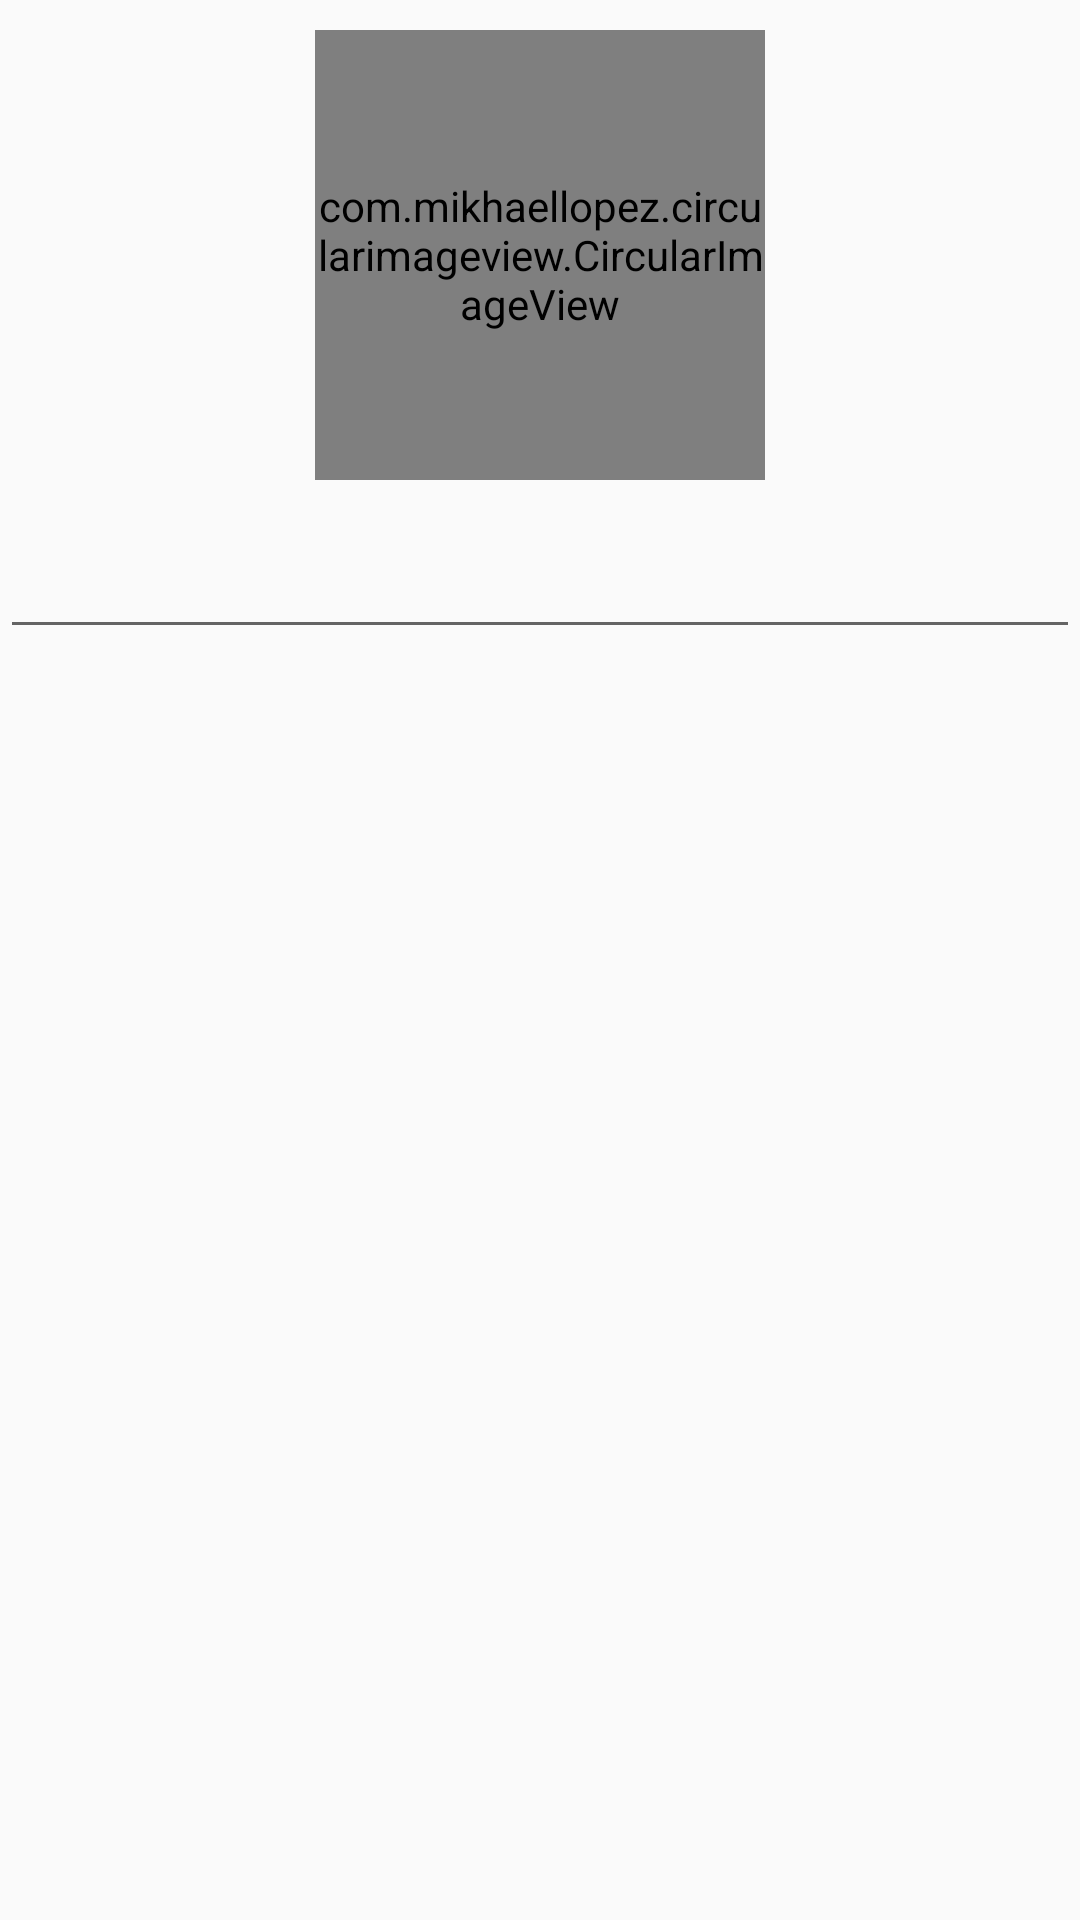

Here is an Android app screen rendered from its layout file. Give the layout XML and the strings, colors and styles it references.
<!-- AndroidManifest.xml: application theme Theme.Petagram -->
<!-- res/layout/fragment_profile.xml -->
<?xml version="1.0" encoding="utf-8"?>
<RelativeLayout xmlns:android="http://schemas.android.com/apk/res/android"
    xmlns:app="http://schemas.android.com/apk/res-auto"
    xmlns:tools="http://schemas.android.com/tools"
    android:layout_width="match_parent"
    android:layout_height="match_parent"
    tools:context=".fragment.ProfileFragment">

    <LinearLayout
        android:id="@+id/linearLayoutProfile"
        android:layout_width="match_parent"
        android:layout_height="wrap_content"
        android:background="?attr/editTextBackground"
        android:gravity="center"
        android:orientation="vertical">

        <com.mikhaellopez.circularimageview.CircularImageView
            android:id="@+id/ivPetProfile"
            android:layout_width="150dp"
            android:layout_height="150dp"
            android:scaleType="centerCrop"
            android:src="@drawable/pet1"
            tools:civ_border_color="@color/colorAccent"
            app:civ_shadow="true"
            app:civ_shadow_radius="1dp" />

        <TextView
            android:id="@+id/tvPetNameProfile"
            android:layout_width="wrap_content"
            android:layout_height="wrap_content"
            android:padding="10dp"
            android:textSize="22sp"
            android:textStyle="bold"
            tools:text="nombre de mascota" />

    </LinearLayout>

    <androidx.recyclerview.widget.RecyclerView
        android:id="@+id/rvProfileImages"
        android:layout_width="match_parent"
        android:layout_height="0dp"
        android:layout_below="@+id/linearLayoutProfile"
        android:layout_alignParentBottom="true" />


</RelativeLayout>
<!-- resources referenced by this layout -->
<resources>
  <color name="colorAccent">#ED5243</color>
  <!-- drawable pet1: jpeg bitmap (drawable, 31072 bytes) -->
  <style name="Theme.Petagram" parent="Theme.AppCompat.DayNight.NoActionBar">
          
          <item name="colorPrimary">@color/primaryColor</item>
          <item name="colorPrimaryDark">@color/primaryColorDark</item>
          <item name="colorAccent">@color/colorAccent</item>
  
          <item name="android:navigationBarColor">?attr/colorPrimaryDark</item>
      </style>
  <color name="primaryColor">#74E0E7</color>
  <color name="primaryColorDark">#4C3E41</color>
</resources>
